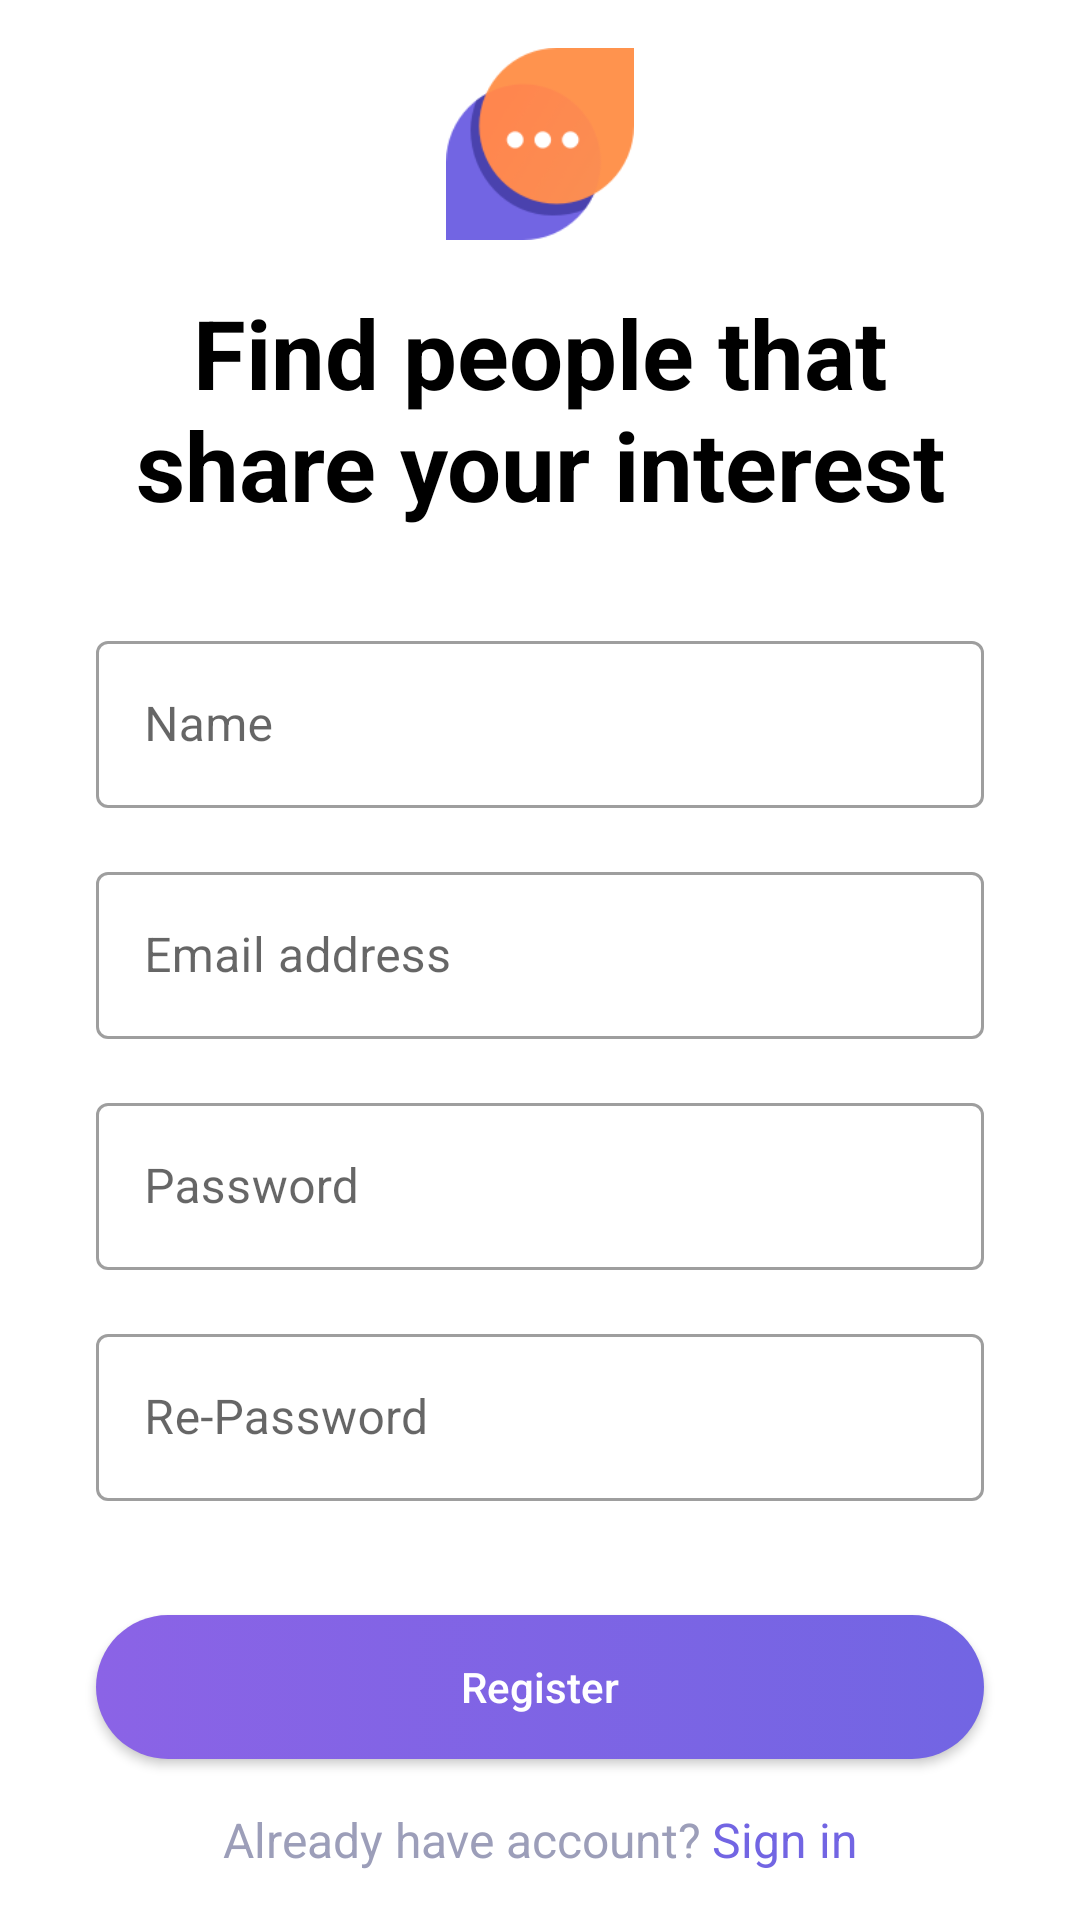

Android layout source for this screen:
<!-- AndroidManifest.xml: application theme AppTheme -->
<!-- res/layout/activity_register.xml -->
<?xml version="1.0" encoding="utf-8"?>
<androidx.constraintlayout.widget.ConstraintLayout xmlns:android="http://schemas.android.com/apk/res/android"
    xmlns:app="http://schemas.android.com/apk/res-auto"
    xmlns:tools="http://schemas.android.com/tools"
    android:layout_width="match_parent"
    android:layout_height="match_parent"
    android:orientation="vertical"
    tools:context=".activities.RegisterActivity">

    <ImageView
        android:id="@+id/register_activity_image_view"
        android:layout_width="@dimen/size_64dp"
        android:layout_height="@dimen/size_64dp"
        android:layout_gravity="center_horizontal"
        android:layout_marginTop="@dimen/size_16dp"
        android:contentDescription="@string/register"
        android:src="@drawable/starter_icon"
        app:layout_constraintEnd_toEndOf="parent"
        app:layout_constraintStart_toStartOf="parent"
        app:layout_constraintTop_toTopOf="parent" />

    <TextView
        android:id="@+id/register_activity_title_text"
        android:layout_width="wrap_content"
        android:layout_height="wrap_content"
        android:layout_marginStart="@dimen/size_32dp"
        android:layout_marginTop="@dimen/size_16dp"
        android:layout_marginEnd="@dimen/size_32dp"
        android:gravity="center_horizontal"
        android:maxEms="8"
        android:text="@string/find_people_that_share_your_interest"
        android:textColor="@android:color/black"
        android:textSize="@dimen/text_32sp"
        android:textStyle="bold"
        app:layout_constraintEnd_toEndOf="parent"
        app:layout_constraintStart_toStartOf="parent"
        app:layout_constraintTop_toBottomOf="@+id/register_activity_image_view" />

    <com.google.android.material.textfield.TextInputLayout
        android:id="@+id/register_activity_name_til"
        style="@style/Widget.MaterialComponents.TextInputLayout.OutlinedBox"
        android:layout_width="match_parent"
        android:layout_height="wrap_content"
        android:layout_marginStart="@dimen/size_32dp"
        android:layout_marginTop="@dimen/size_32dp"
        android:layout_marginEnd="@dimen/size_32dp"
        android:hint="@string/name"
        app:layout_constraintTop_toBottomOf="@+id/register_activity_title_text">

        <com.google.android.material.textfield.TextInputEditText
            android:id="@+id/register_activity_name_text_iet"
            android:layout_width="match_parent"
            android:layout_height="match_parent" />

    </com.google.android.material.textfield.TextInputLayout>

    <com.google.android.material.textfield.TextInputLayout
        android:id="@+id/register_activity_email_til"
        style="@style/Widget.MaterialComponents.TextInputLayout.OutlinedBox"
        android:layout_width="match_parent"
        android:layout_height="wrap_content"
        android:layout_marginStart="@dimen/size_32dp"
        android:layout_marginTop="@dimen/size_16dp"
        android:layout_marginEnd="@dimen/size_32dp"
        android:hint="@string/email_address"
        app:layout_constraintTop_toBottomOf="@+id/register_activity_name_til">

        <com.google.android.material.textfield.TextInputEditText
            android:id="@+id/register_activity_name_email_iet"
            android:layout_width="match_parent"
            android:layout_height="match_parent" />

    </com.google.android.material.textfield.TextInputLayout>

    <com.google.android.material.textfield.TextInputLayout
        android:id="@+id/register_activity_password_til"
        style="@style/Widget.MaterialComponents.TextInputLayout.OutlinedBox"
        android:layout_width="match_parent"
        android:layout_height="wrap_content"
        android:layout_marginStart="@dimen/size_32dp"
        android:layout_marginTop="@dimen/size_16dp"
        android:layout_marginEnd="@dimen/size_32dp"
        android:hint="@string/password"
        app:layout_constraintTop_toBottomOf="@+id/register_activity_email_til">

        <com.google.android.material.textfield.TextInputEditText
            android:id="@+id/register_activity_name_password_iet"
            android:layout_width="match_parent"
            android:layout_height="match_parent" />

    </com.google.android.material.textfield.TextInputLayout>

    <com.google.android.material.textfield.TextInputLayout
        android:id="@+id/register_activity_password_verify_til"
        style="@style/Widget.MaterialComponents.TextInputLayout.OutlinedBox"
        android:layout_width="match_parent"
        android:layout_height="wrap_content"
        android:layout_marginStart="@dimen/size_32dp"
        android:layout_marginTop="@dimen/size_16dp"
        android:layout_marginEnd="@dimen/size_32dp"
        android:hint="@string/re_password"
        app:layout_constraintTop_toBottomOf="@+id/register_activity_password_til">

        <com.google.android.material.textfield.TextInputEditText
            android:id="@+id/register_activity_name_password_verify_iet"
            android:layout_width="match_parent"
            android:layout_height="match_parent" />

    </com.google.android.material.textfield.TextInputLayout>

    <androidx.appcompat.widget.AppCompatButton
        android:id="@+id/register_activity_register_button"
        android:layout_width="match_parent"
        android:layout_height="wrap_content"
        android:layout_marginStart="@dimen/size_32dp"
        android:layout_marginTop="@dimen/size_32dp"
        android:layout_marginEnd="@dimen/size_32dp"
        android:layout_marginBottom="@dimen/size_16dp"
        android:background="@drawable/purple_gradient_background"
        android:text="@string/register"
        android:textAllCaps="false"
        android:textColor="@android:color/white"
        app:layout_constraintBottom_toTopOf="@+id/register_activity_bottom_text_layout" />

    <LinearLayout
        android:id="@+id/register_activity_bottom_text_layout"
        android:layout_width="match_parent"
        android:layout_height="wrap_content"
        android:layout_marginBottom="@dimen/size_16dp"
        android:gravity="center_horizontal"
        app:layout_constraintBottom_toBottomOf="parent"
        app:layout_constraintEnd_toEndOf="parent"
        app:layout_constraintStart_toStartOf="parent">

        <TextView
            android:id="@+id/register_activity_already_have_acc_text"
            android:layout_width="wrap_content"
            android:layout_height="wrap_content"
            android:gravity="center"
            android:text="@string/already_have_account"
            android:textColor="@color/bluey_grey"
            android:textSize="@dimen/text_16sp" />

        <TextView
            android:id="@+id/register_activity_sign_in_text"
            android:layout_width="wrap_content"
            android:layout_height="wrap_content"
            android:layout_marginStart="@dimen/size_4dp"
            android:gravity="center"
            android:text="@string/sign_in"
            android:textColor="@color/light_purple"
            android:textSize="@dimen/text_16sp" />
    </LinearLayout>

</androidx.constraintlayout.widget.ConstraintLayout>
<!-- resources referenced by this layout -->
<resources>
  <color name="bluey_grey">#9c9eb9</color>
  <color name="light_purple">#7265e3</color>
  <dimen name="size_16dp">16dp</dimen>
  <dimen name="size_32dp">32dp</dimen>
  <dimen name="size_4dp">4dp</dimen>
  <dimen name="size_64dp">64dp</dimen>
  <dimen name="text_16sp">16sp</dimen>
  <dimen name="text_32sp">32sp</dimen>
  <!-- drawable purple_gradient_background (drawable) -->
  <?xml version="1.0" encoding="utf-8"?>
  <selector xmlns:android="http://schemas.android.com/apk/res/android">
  
      <item>
          <shape android:shape="rectangle">
              <gradient android:angle="360" android:endColor="@color/light_purple" android:startColor="@color/dark_purple" />
              <corners android:radius="30dp" />
  
          </shape>
      </item>
  </selector>
  <!-- drawable starter_icon: png bitmap (drawable, 8596 bytes) -->
  <string name="already_have_account">Already have account?</string>
  <string name="email_address">Email address</string>
  <string name="find_people_that_share_your_interest">Find people that share your interest</string>
  <string name="name">Name</string>
  <string name="password">Password</string>
  <string name="re_password">Re-Password</string>
  <string name="register">Register</string>
  <string name="sign_in">Sign in</string>
  <style name="AppTheme" parent="Theme.MaterialComponents.Light.NoActionBar">
          
          <item name="colorPrimary">@color/light_purple</item>
          <item name="colorPrimaryDark">@color/light_purple</item>
          <item name="colorAccent">@color/colorAccent</item>
      </style>
  <color name="dark_purple">#8b63e6</color>
  <color name="colorAccent">#D81B60</color>
</resources>
